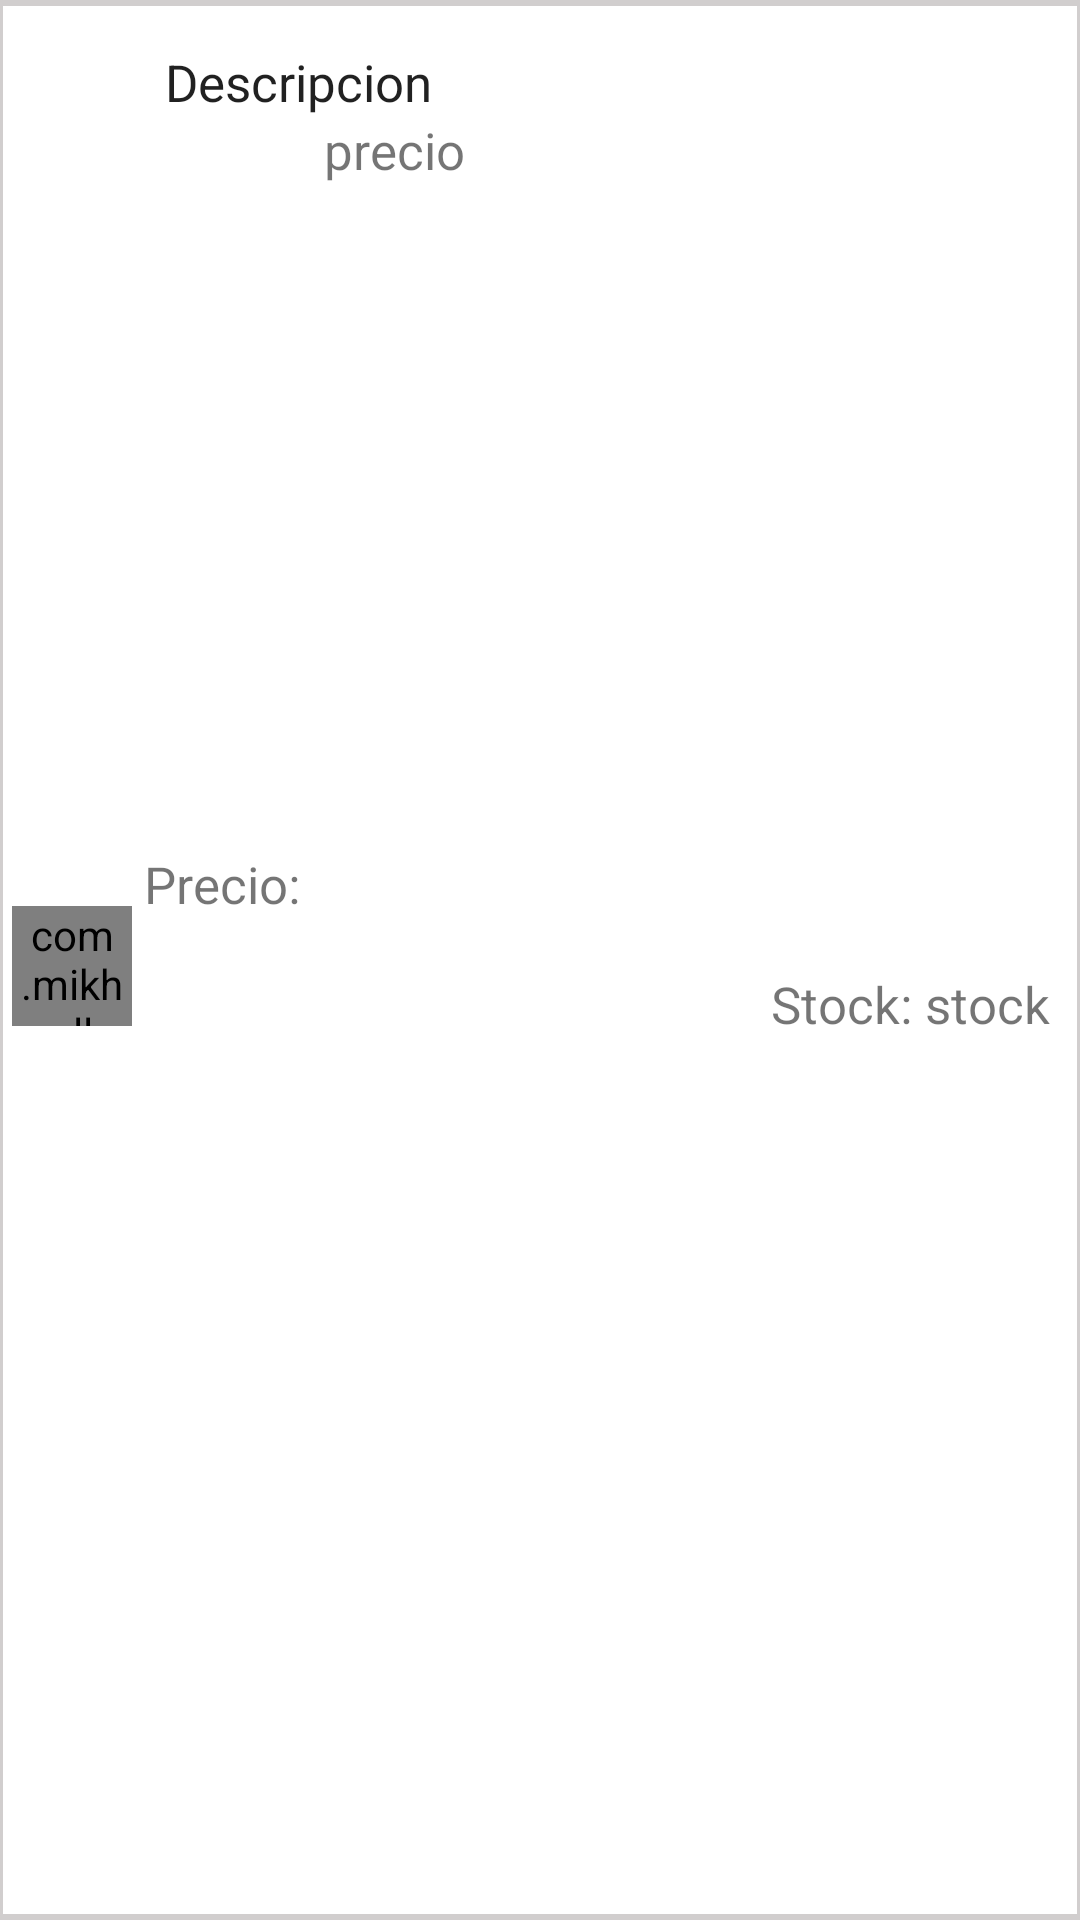

Write the Android layout XML for this screen, with the resource values it uses.
<!-- AndroidManifest.xml: application theme AppTheme -->
<!-- res/layout/fila_producto.xml -->
<?xml version="1.0" encoding="utf-8"?>
<androidx.constraintlayout.widget.ConstraintLayout xmlns:android="http://schemas.android.com/apk/res/android"
    xmlns:app="http://schemas.android.com/apk/res-auto"
    xmlns:tools="http://schemas.android.com/tools"
    android:layout_width="match_parent"
    android:layout_height="wrap_content"
    android:background="@drawable/custom_ripple"
    android:layout_marginLeft="5dp"
    android:layout_marginRight="5dp"
    android:layout_marginBottom="5dp"
    android:orientation="vertical">

    <com.mikhaellopez.circularimageview.CircularImageView
        android:id="@+id/imgavatarVen"
        android:layout_width="40dp"
        android:layout_height="40dp"
        android:layout_marginTop="20dp"
        android:layout_marginBottom="16dp"
        android:src="@drawable/ic_business"
        app:civ_border_color="#0A78BB"
        app:civ_border_width="1dp"
        app:civ_shadow="true"
        app:civ_shadow_color="#3f51b5"
        app:civ_shadow_radius="2dp"
        app:layout_constraintBottom_toBottomOf="parent"
        app:layout_constraintEnd_toEndOf="parent"
        app:layout_constraintHorizontal_bias="0.013"
        app:layout_constraintStart_toStartOf="parent"
        app:layout_constraintTop_toTopOf="parent" />

    <TextView
        android:id="@+id/tvDescProducto"
        style="@style/fila_titulo"
        android:layout_width="wrap_content"
        android:layout_height="wrap_content"
        android:layout_marginStart="5dp"
        android:layout_marginTop="16dp"
        android:text="Descripcion"
        android:textSize="17sp"
        app:layout_constraintEnd_toEndOf="parent"
        app:layout_constraintHorizontal_bias="0.0"
        app:layout_constraintStart_toEndOf="@+id/imgavatarVen"
        app:layout_constraintTop_toTopOf="parent" />

    <TextView
        android:id="@+id/tvStockProducto"
        android:layout_width="wrap_content"
        android:layout_height="wrap_content"
        android:layout_marginTop="36dp"
        android:layout_marginRight="10dp"
        android:layout_marginBottom="7dp"
        android:text="stock"
        android:textSize="17sp"
        app:layout_constraintBottom_toBottomOf="parent"
        app:layout_constraintRight_toRightOf="parent"
        app:layout_constraintTop_toTopOf="parent" />

    <TextView
        android:id="@+id/tvPrecioProducto"
        android:layout_width="wrap_content"
        android:layout_height="wrap_content"
        android:layout_marginStart="8dp"
        android:layout_marginBottom="7dp"
        android:text="precio"
        android:textSize="17sp"
        app:layout_constraintBottom_toBottomOf="parent"
        app:layout_constraintStart_toEndOf="@+id/textView12"
        app:layout_constraintTop_toBottomOf="@+id/tvDescProducto"
        app:layout_constraintVertical_bias="0.0" />

    <TextView
        android:id="@+id/textView5"
        android:layout_width="wrap_content"
        android:layout_height="wrap_content"
        android:layout_marginTop="36dp"
        android:layout_marginBottom="7dp"
        android:text="Stock: "
        android:textSize="17sp"
        app:layout_constraintBottom_toBottomOf="parent"
        app:layout_constraintEnd_toStartOf="@+id/tvStockProducto"
        app:layout_constraintTop_toTopOf="parent" />

    <TextView
        android:id="@+id/textView12"
        android:layout_width="wrap_content"
        android:layout_height="wrap_content"
        android:layout_marginStart="4dp"
        android:layout_marginBottom="7dp"
        android:text="Precio:"
        android:textSize="17sp"
        app:layout_constraintBottom_toBottomOf="parent"
        app:layout_constraintStart_toEndOf="@+id/imgavatarVen"
        app:layout_constraintTop_toBottomOf="@+id/tvDescProducto"
        app:layout_constraintVertical_bias="0.428" />

</androidx.constraintlayout.widget.ConstraintLayout>
<!-- resources referenced by this layout -->
<resources>
  <!-- drawable custom_ripple (drawable) -->
  <?xml version="1.0" encoding="utf-8"?>
  <ripple xmlns:android="http://schemas.android.com/apk/res/android"
      android:color="@color/colorPrimary">
      <item android:id="@android:id/mask"
          android:drawable="@color/colorNegro"
          >
      </item>
  
      <item>
          <shape
              android:shape="rectangle">
              <stroke android:width="1dp" android:color="#D1CECE" />
              <solid android:color="#FFFFFF" />
  
          </shape>
      </item>
  
      <item android:top="1dp" android:bottom="1dp">
          <shape
              android:shape="rectangle">
              <stroke android:width="1dp" android:color="#D1CECE" />
              <solid android:color="#00000000" />
          </shape>
      </item>
  </ripple>
  <style name="fila_titulo">
          <item name="android:layout_width">match_parent</item>
          <item name="android:layout_marginBottom">6dp</item>
          <item name="android:paddingLeft">6dp</item>
          <item name="android:textAppearance">@android:style/TextAppearance.Holo.Medium</item>
      </style>
  <style name="AppTheme" parent="Theme.MaterialComponents.Light.DarkActionBar">
          
          <item name="colorPrimary">@color/colorPrimary</item>
          <item name="colorPrimaryDark">@color/colorPrimaryDark</item>
          <item name="colorAccent">@color/colorAccent</item>
  
      </style>
  <color name="colorPrimary">#03a9f4</color>
  <color name="colorNegro">#000000</color>
  <color name="colorPrimaryDark">#03a9f4</color>
  <color name="colorAccent">#E4E4E4</color>
</resources>
